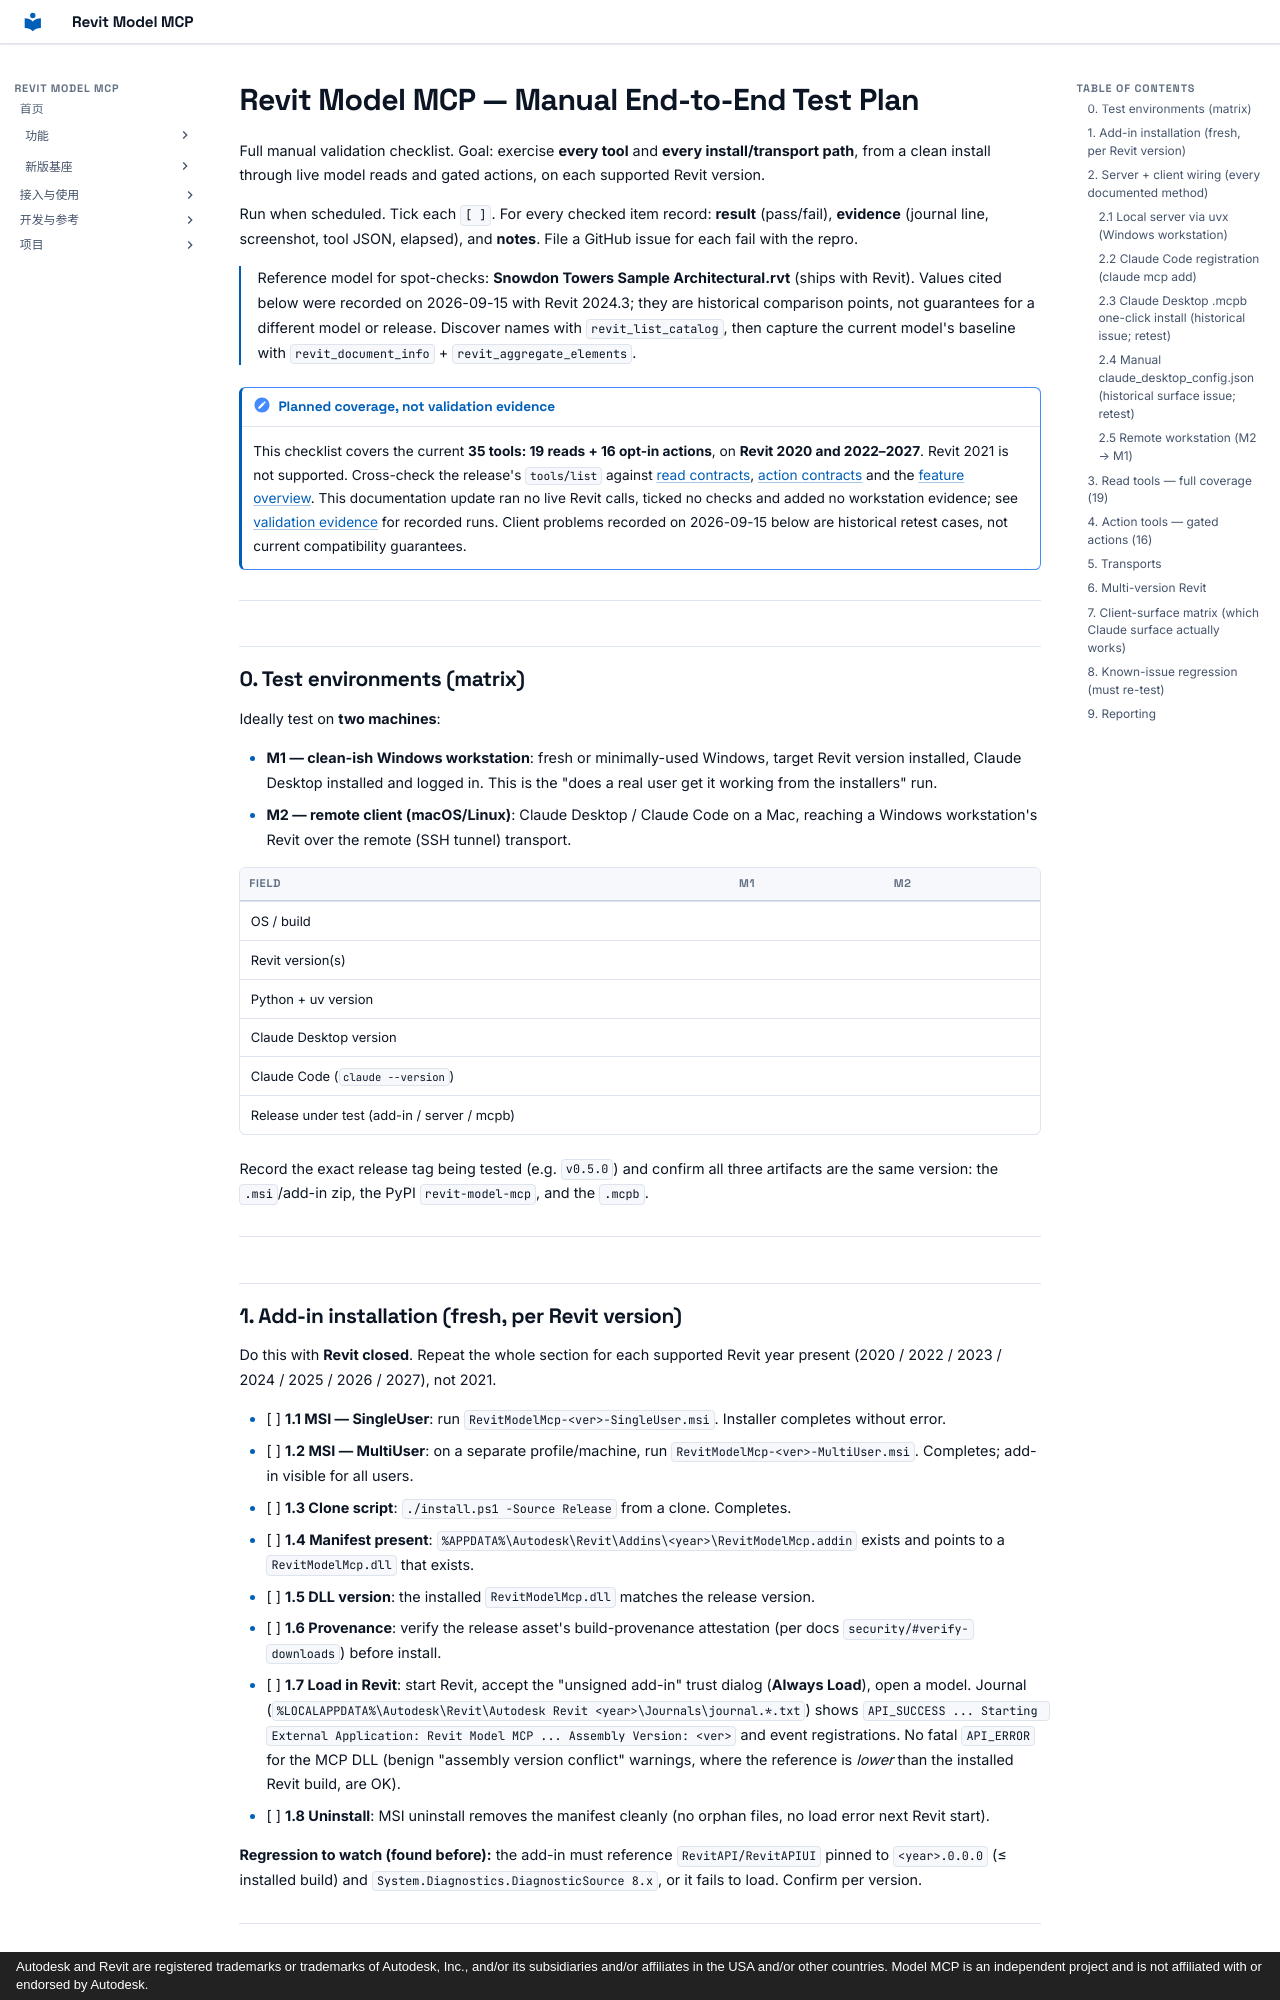

repository: vibe-bimer/revit-model-mcp · page: manual-test-plan.en/index.html · generator: mkdocs · copyright: Autodesk and Revit are registered trademarks or trademarks of Autodesk, Inc., and/or its subsidiaries and/or affiliates in the USA and/or other countries. Model MCP is an independent project and is not affiliated with or endorsed by Autodesk.

# Revit Model MCP — Manual End-to-End Test Plan

Full manual validation checklist. Goal: exercise **every tool** and **every install/transport path**, from a clean install through live model reads and gated actions, on each supported Revit version.

Run when scheduled. Tick each `[ ]`. For every checked item record: **result** (pass/fail), **evidence** (journal line, screenshot, tool JSON, elapsed), and **notes**. File a GitHub issue for each fail with the repro.

> Reference model for spot-checks: **Snowdon Towers Sample Architectural.rvt** (ships with Revit). Values cited below were recorded on 2026-09-15 with Revit 2024.3; they are historical comparison points, not guarantees for a different model or release. Discover names with `revit_list_catalog`, then capture the current model's baseline with `revit_document_info` + `revit_aggregate_elements`.

!!! note "Planned coverage, not validation evidence"
    This checklist covers the current **35 tools: 19 reads + 16 opt-in actions**, on **Revit 2020 and 2022–2027**. Revit 2021 is not supported. Cross-check the release's `tools/list` against [read contracts](tools.md), [action contracts](actions.md) and the [feature overview](features/index.md). This documentation update ran no live Revit calls, ticked no checks and added no workstation evidence; see [validation evidence](validation.md) for recorded runs. Client problems recorded on 2026-09-15 below are historical retest cases, not current compatibility guarantees.

---

## 0. Test environments (matrix)

Ideally test on **two machines**:

- **M1 — clean-ish Windows workstation**: fresh or minimally-used Windows, target Revit version installed, Claude Desktop installed and logged in. This is the "does a real user get it working from the installers" run.
- **M2 — remote client (macOS/Linux)**: Claude Desktop / Claude Code on a Mac, reaching a Windows workstation's Revit over the remote (SSH tunnel) transport.

| Field | M1 | M2 |
|---|---|---|
| OS / build | | |
| Revit version(s) | | |
| Python + uv version | | |
| Claude Desktop version | | |
| Claude Code (`claude --version`) | | |
| Release under test (add-in / server / mcpb) | | |

Record the exact release tag being tested (e.g. `v0.5.0`) and confirm all three artifacts are the same version: the `.msi`/add-in zip, the PyPI `revit-model-mcp`, and the `.mcpb`.

---

## 1. Add-in installation (fresh, per Revit version)

Do this with **Revit closed**. Repeat the whole section for each supported Revit year present (2020 / 2022 / 2023 / 2024 / 2025 / 2026 / 2027), not 2021.

- [ ] **1.1 MSI — SingleUser**: run `RevitModelMcp-<ver>-SingleUser.msi`. Installer completes without error.
- [ ] **1.2 MSI — MultiUser**: on a separate profile/machine, run `RevitModelMcp-<ver>-MultiUser.msi`. Completes; add-in visible for all users.
- [ ] **1.3 Clone script**: `./install.ps1 -Source Release` from a clone. Completes.
- [ ] **1.4 Manifest present**: `%APPDATA%\Autodesk\Revit\Addins\<year>\RevitModelMcp.addin` exists and points to a `RevitModelMcp.dll` that exists.
- [ ] **1.5 DLL version**: the installed `RevitModelMcp.dll` matches the release version.
- [ ] **1.6 Provenance**: verify the release asset's build-provenance attestation (per docs `security/#verify-downloads`) before install.
- [ ] **1.7 Load in Revit**: start Revit, accept the "unsigned add-in" trust dialog (**Always Load**), open a model. Journal (`%LOCALAPPDATA%\Autodesk\Revit\Autodesk Revit <year>\Journals\journal.*.txt`) shows `API_SUCCESS ... Starting External Application: Revit Model MCP ... Assembly Version: <ver>` and event registrations. No fatal `API_ERROR` for the MCP DLL (benign "assembly version conflict" warnings, where the reference is *lower* than the installed Revit build, are OK).
- [ ] **1.8 Uninstall**: MSI uninstall removes the manifest cleanly (no orphan files, no load error next Revit start).

**Regression to watch (found before):** the add-in must reference `RevitAPI/RevitAPIUI` pinned to `<year>.0.0.0` (≤ installed build) and `System.Diagnostics.DiagnosticSource 8.x`, or it fails to load. Confirm per version.

---

## 2. Server + client wiring (every documented method)

### 2.1 Local server via `uvx` (Windows workstation)
- [ ] `uvx --from "$SERVER" revit-model-mcp` installs from this fork's release wheel on first run (record package count + time). `$SERVER` is defined in the README install section; a bare `uvx revit-model-mcp` would install the upstream server.
- [ ] Server starts and reports `serverInfo: { name: "Revit Model Reader", version: "<ver>" }` on `initialize`.
- [ ] With actions disabled, `tools/list` returns exactly **19 read tools** (§3); after restarting with `REVIT_MCP_ALLOW_WRITE=1`, it returns **35 tools: 19 reads + 16 actions** (§4). The workstation gate still decides whether listed actions may execute.
